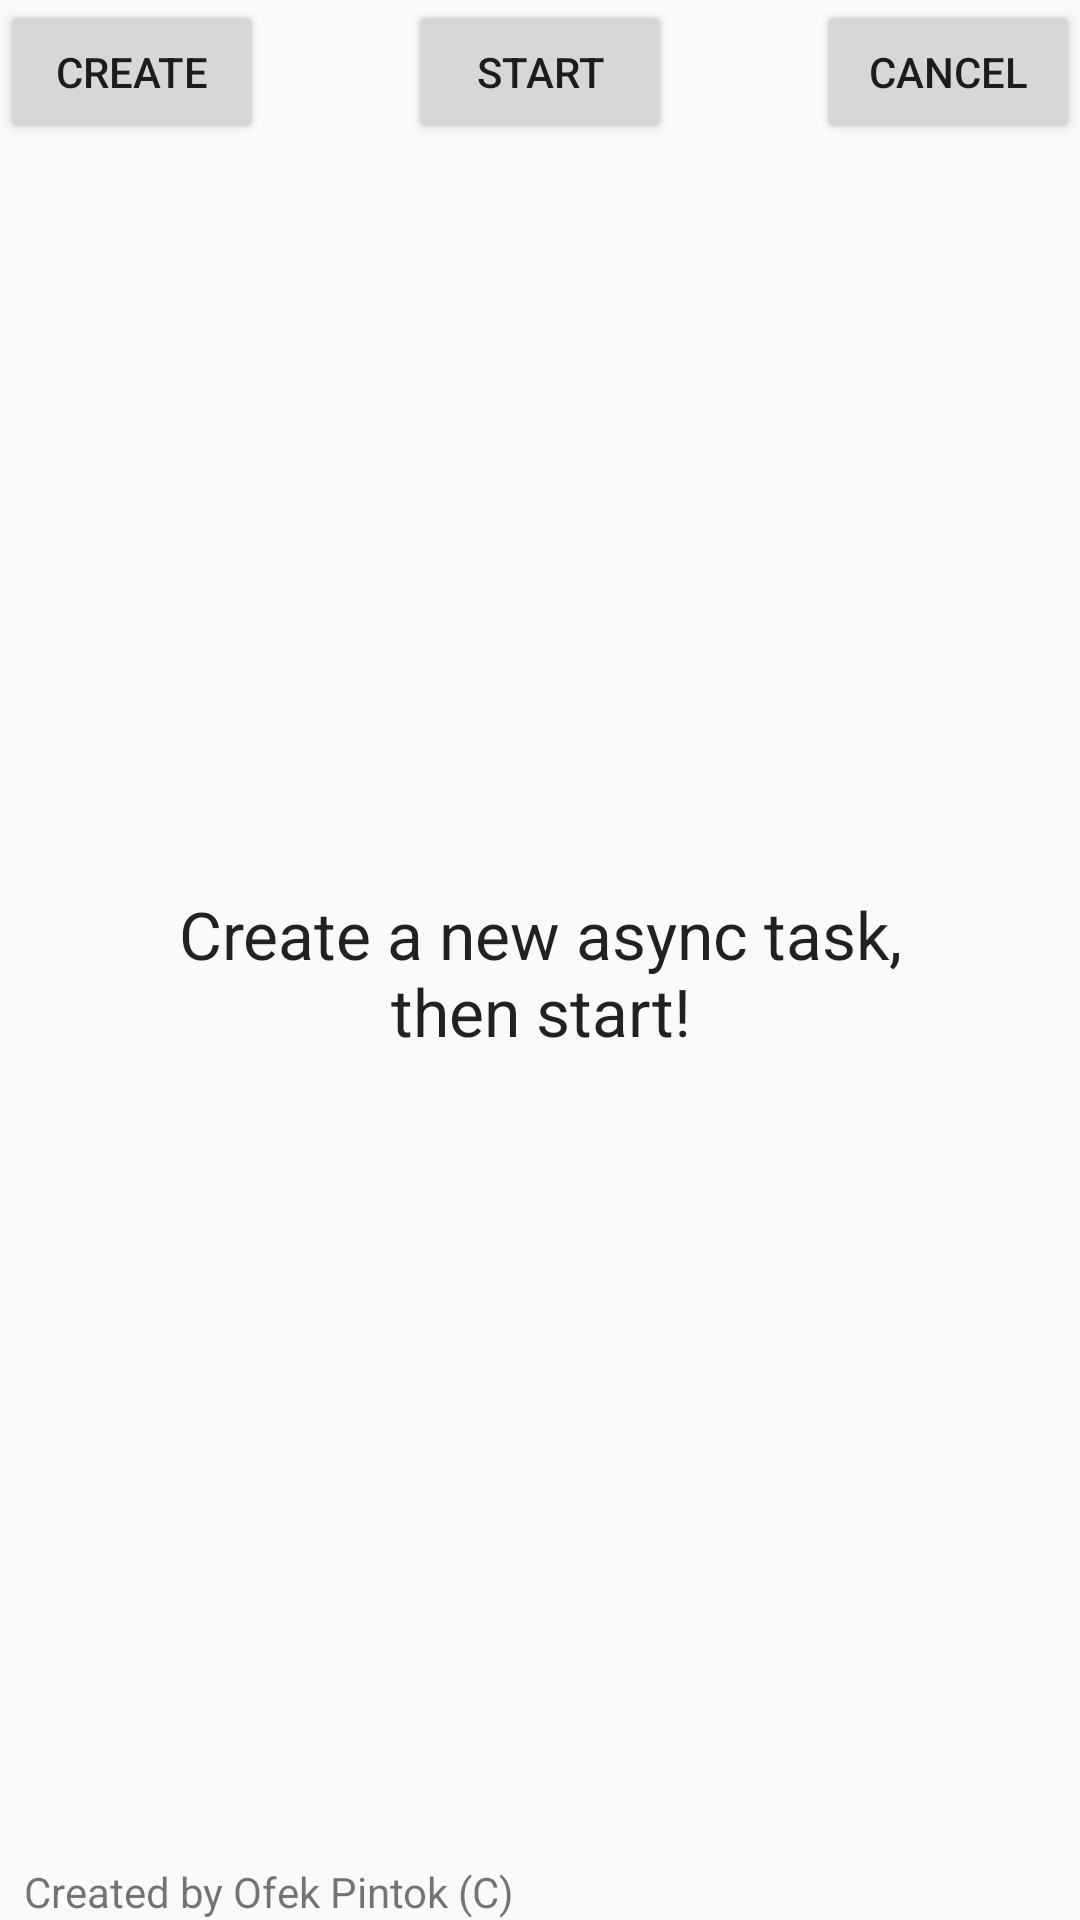

Produce the Android XML layout that renders to this screen, including the resource entries it uses.
<!-- AndroidManifest.xml: application theme AppTheme -->
<!-- res/layout/fragment_thread.xml -->
<?xml version="1.0" encoding="utf-8"?>
<android.support.constraint.ConstraintLayout
    xmlns:android="http://schemas.android.com/apk/res/android"
    xmlns:app="http://schemas.android.com/apk/res-auto"
    android:layout_width="match_parent"
    android:layout_height="match_parent">

    <Button
        android:id="@+id/thread_cancel"
        android:layout_width="wrap_content"
        android:layout_height="wrap_content"
        android:text="@string/thread_cancel"
        app:layout_constraintEnd_toEndOf="parent"
        app:layout_constraintTop_toTopOf="parent" />

    <Button
        android:id="@+id/thread_start"
        android:layout_width="wrap_content"
        android:layout_height="wrap_content"
        android:text="@string/thread_start"
        app:layout_constraintEnd_toStartOf="@+id/thread_cancel"
        app:layout_constraintStart_toEndOf="@+id/thread_create"
        app:layout_constraintTop_toTopOf="parent" />

    <Button
        android:id="@+id/thread_create"
        android:layout_width="wrap_content"
        android:layout_height="wrap_content"
        android:text="@string/thread_create"
        app:layout_constraintStart_toStartOf="parent"
        app:layout_constraintTop_toTopOf="parent" />

    <TextView
        android:id="@+id/thread_request_msg"
        android:layout_width="wrap_content"
        android:layout_height="wrap_content"
        android:layout_marginTop="8dp"
        android:text="@string/thread_start_msg"
        android:textAlignment="center"
        android:textAppearance="@style/TextAppearance.AppCompat.Large"
        app:layout_constraintBottom_toBottomOf="parent"
        app:layout_constraintEnd_toEndOf="parent"
        app:layout_constraintStart_toStartOf="parent"
        app:layout_constraintTop_toTopOf="parent" />

    <TextView
        android:layout_width="wrap_content"
        android:layout_height="wrap_content"
        android:layout_marginStart="8dp"
        android:text="@string/credits"
        app:layout_constraintBottom_toBottomOf="parent"
        app:layout_constraintStart_toStartOf="parent" />
</android.support.constraint.ConstraintLayout>
<!-- resources referenced by this layout -->
<resources>
  <string name="credits">Created by Ofek Pintok (C)</string>
  <string name="thread_cancel">Cancel</string>
  <string name="thread_create">Create</string>
  <string name="thread_start">Start</string>
  <string name="thread_start_msg">Create a new async task,\nthen start!</string>
  <style name="AppTheme" parent="Theme.AppCompat.Light.DarkActionBar">
          
          <item name="colorPrimary">@color/colorPrimary</item>
          <item name="colorPrimaryDark">@color/colorPrimaryDark</item>
          <item name="colorAccent">@color/colorAccent</item>
      </style>
  <color name="colorPrimary">#008577</color>
  <color name="colorPrimaryDark">#F7B1BAB9</color>
  <color name="colorAccent">#D81B60</color>
</resources>
